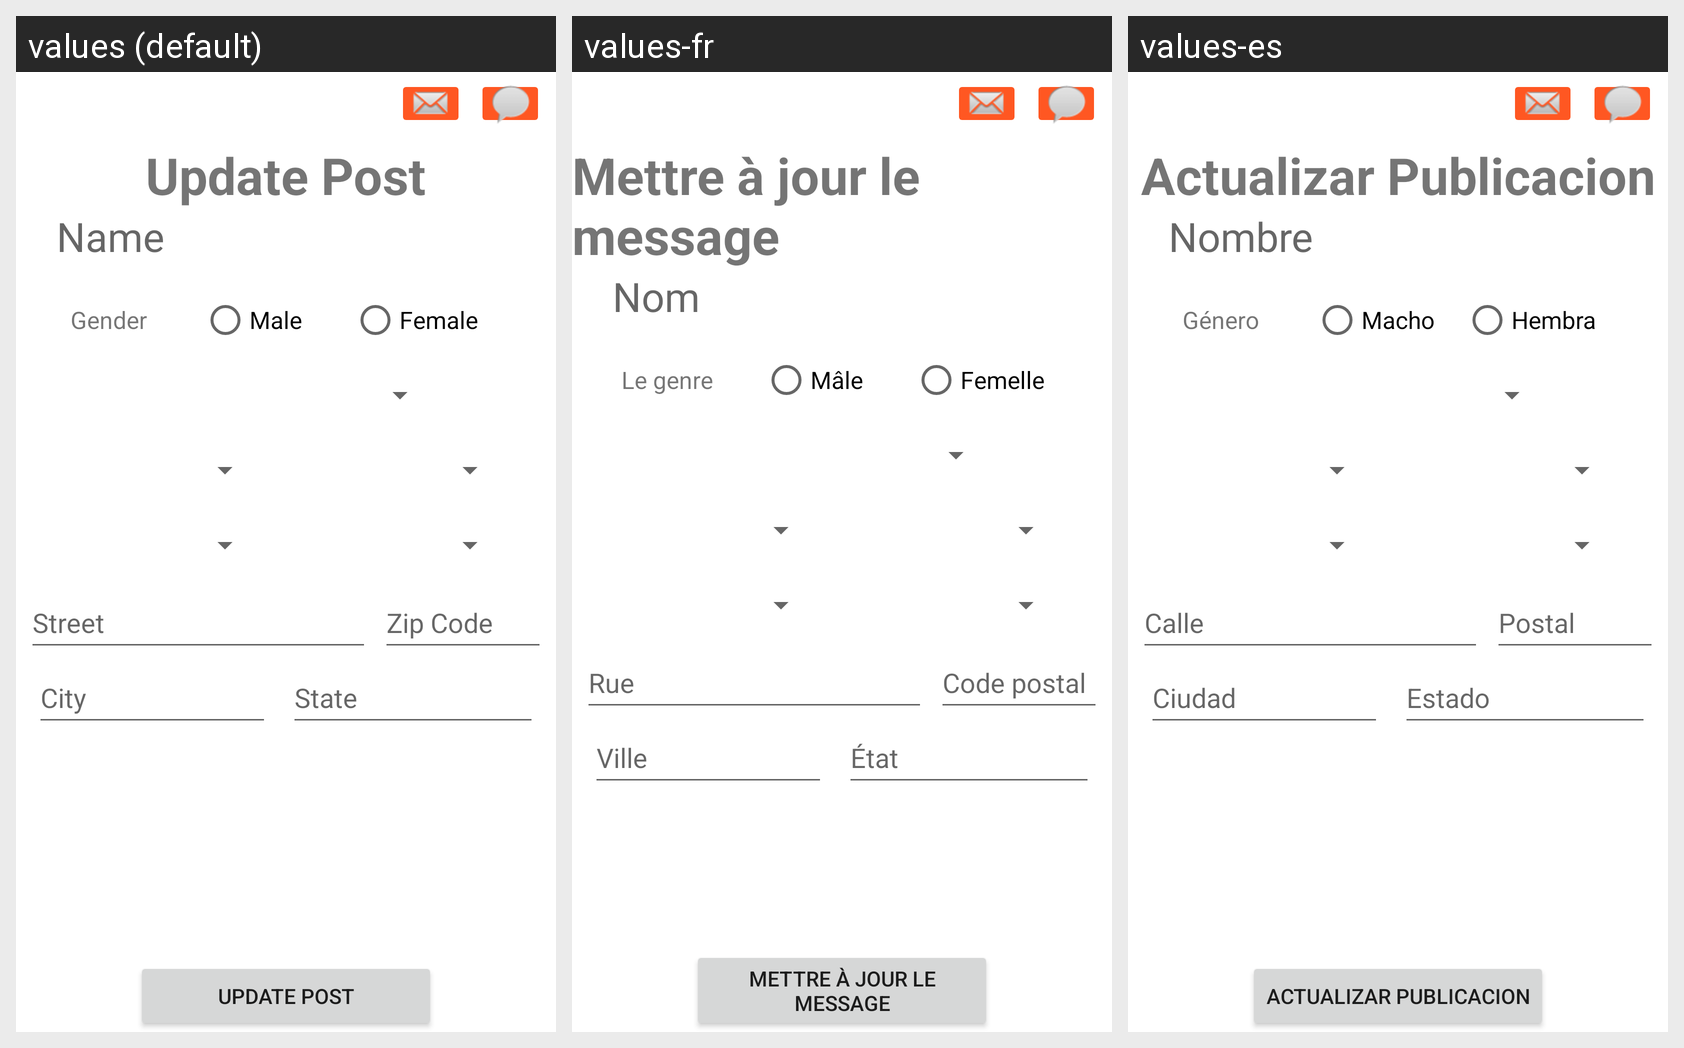

Strings drawn on this Android screen and how each of the app's shown locales translates them:
Android screen res/layout/activity_update.xml rendered under 3 locales, left to right: values (default), values-fr, values-es. Device: Nexus 5 (rendered at 1080×1920; each locale shown at half size, 540×960, under a caption strip naming it); theme Theme.INFO6134_Group7.
Strings drawn on this screen, with the default value and each locale's value (text and hints the layout hard-codes, and strings that could not be matched under every locale, appear in the picture but are not listed):

updatepost
  values: Update Post
  values-fr: Mettre à jour le message
  values-es: Actualizar Publicacion

dogname
  values: Name
  values-fr: Nom
  values-es: Nombre

doggender
  values: Gender
  values-fr: Le genre
  values-es: Género

male
  values: Male
  values-fr: Mâle
  values-es: Macho

female
  values: Female
  values-fr: Femelle
  values-es: Hembra

street
  values: Street
  values-fr: Rue
  values-es: Calle

zip
  values: Zip Code
  values-fr: Code postal
  values-es: Postal

city
  values: City
  values-fr: Ville
  values-es: Ciudad

state
  values: State
  values-fr: État
  values-es: Estado
